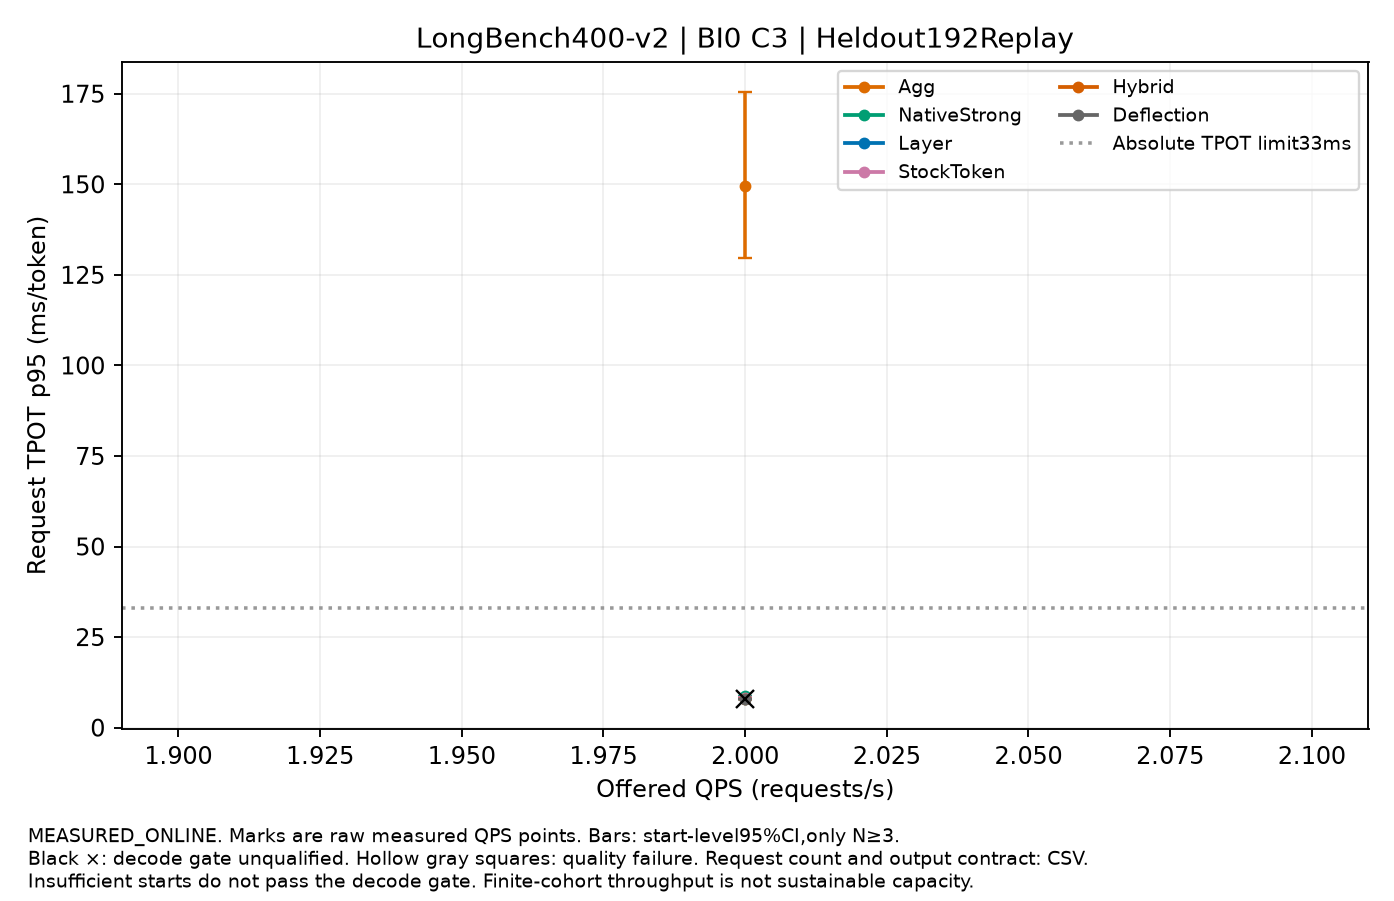

The file beside this chart, header and first rows:
label, QPS, value, CI95, starts, requests_per_start, output_contract, decode_qualified, quality_passed
Agg, 2.0, 149.5, [129.51831047944262,175.45201212727636], 3, 192, DIAGNOSTIC_FIXED_LENGTH_REPLAY, False, True
NativeStrong, 2.0, 8.605, [8.48268317234986,8.723947417282547], 3, 192, DIAGNOSTIC_FIXED_LENGTH_REPLAY, False, True
Layer, 2.0, 7.956, [7.948608760168098,7.963166215192637], 3, 192, DIAGNOSTIC_FIXED_LENGTH_REPLAY, True, True
StockToken, 2.0, 8.296, [8.188515475319734,8.378850783864442], 3, 192, DIAGNOSTIC_FIXED_LENGTH_REPLAY, True, True
Hybrid, 2.0, 7.958, [7.948263132836413,7.965533063302023], 3, 192, DIAGNOSTIC_FIXED_LENGTH_REPLAY, True, True
Deflection, 2.0, 7.885, [7.874255032496203,7.897423591286253], 3, 192, DIAGNOSTIC_FIXED_LENGTH_REPLAY, False, True
